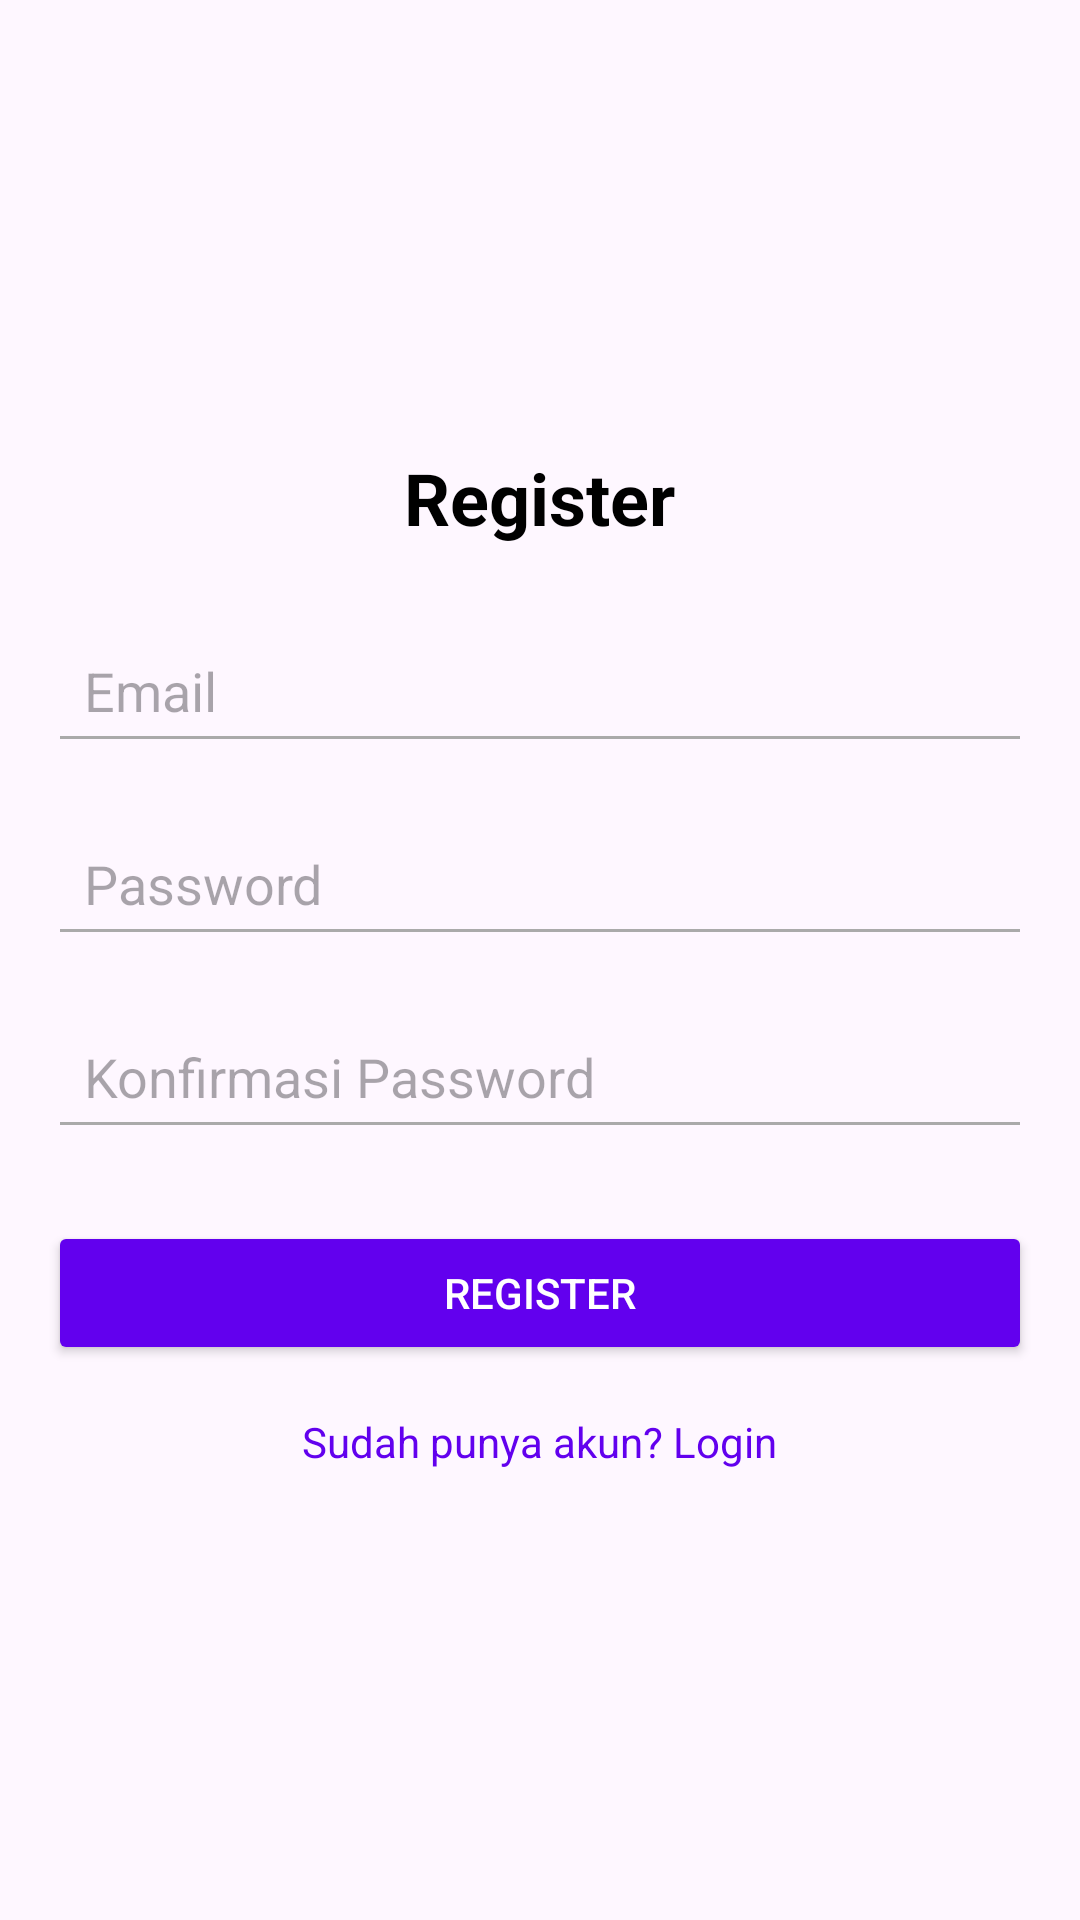

Write the Android layout XML for this screen, with the resource values it uses.
<!-- AndroidManifest.xml: application theme Theme.GacorNews -->
<!-- res/layout/activity_register.xml -->
<LinearLayout xmlns:android="http://schemas.android.com/apk/res/android"
    android:layout_width="match_parent"
    android:layout_height="match_parent"
    android:orientation="vertical"
    android:padding="16dp"
    android:gravity="center"
    android:background="@color/background">

    
    <TextView
        android:layout_width="wrap_content"
        android:layout_height="wrap_content"
        android:text="Register"
        android:textSize="24sp"
        android:textStyle="bold"
        android:textColor="@android:color/black"
        android:layout_marginBottom="24dp" />

    
    <EditText
        android:id="@+id/registerEmailEditText"
        android:layout_width="match_parent"
        android:layout_height="wrap_content"
        android:hint="Email"
        android:inputType="textEmailAddress"
        android:padding="12dp"
        android:backgroundTint="@android:color/darker_gray"
        android:layout_marginBottom="16dp" />

    
    <EditText
        android:id="@+id/registerPasswordEditText"
        android:layout_width="match_parent"
        android:layout_height="wrap_content"
        android:hint="Password"
        android:inputType="textPassword"
        android:padding="12dp"
        android:backgroundTint="@android:color/darker_gray"
        android:layout_marginBottom="16dp" />

    
    <EditText
        android:id="@+id/confirmPasswordEditText"
        android:layout_width="match_parent"
        android:layout_height="wrap_content"
        android:hint="Konfirmasi Password"
        android:inputType="textPassword"
        android:padding="12dp"
        android:backgroundTint="@android:color/darker_gray"
        android:layout_marginBottom="24dp" />

    
    <Button
        android:id="@+id/registerButton"
        android:layout_width="match_parent"
        android:layout_height="wrap_content"
        android:text="Register"
        android:backgroundTint="@color/colorPrimary"
        android:textColor="@android:color/white"
        android:layout_marginBottom="16dp" />

    
    <TextView
        android:id="@+id/loginTextView"
        android:layout_width="wrap_content"
        android:layout_height="wrap_content"
        android:text="Sudah punya akun? Login"
        android:textColor="@color/colorPrimary"
        android:textSize="14sp" />
</LinearLayout>
<!-- resources referenced by this layout -->
<resources>
  <style name="Theme.GacorNews" parent="Base.Theme.GacorNews" />
  <style name="Base.Theme.GacorNews" parent="Theme.Material3.DayNight.NoActionBar">
          
          
      </style>
  <!-- not gathered from this repository: default colours our renderer supplied (Android Studio template values) -->
  <color name="colorPrimary">#FF6200EE</color>
</resources>
